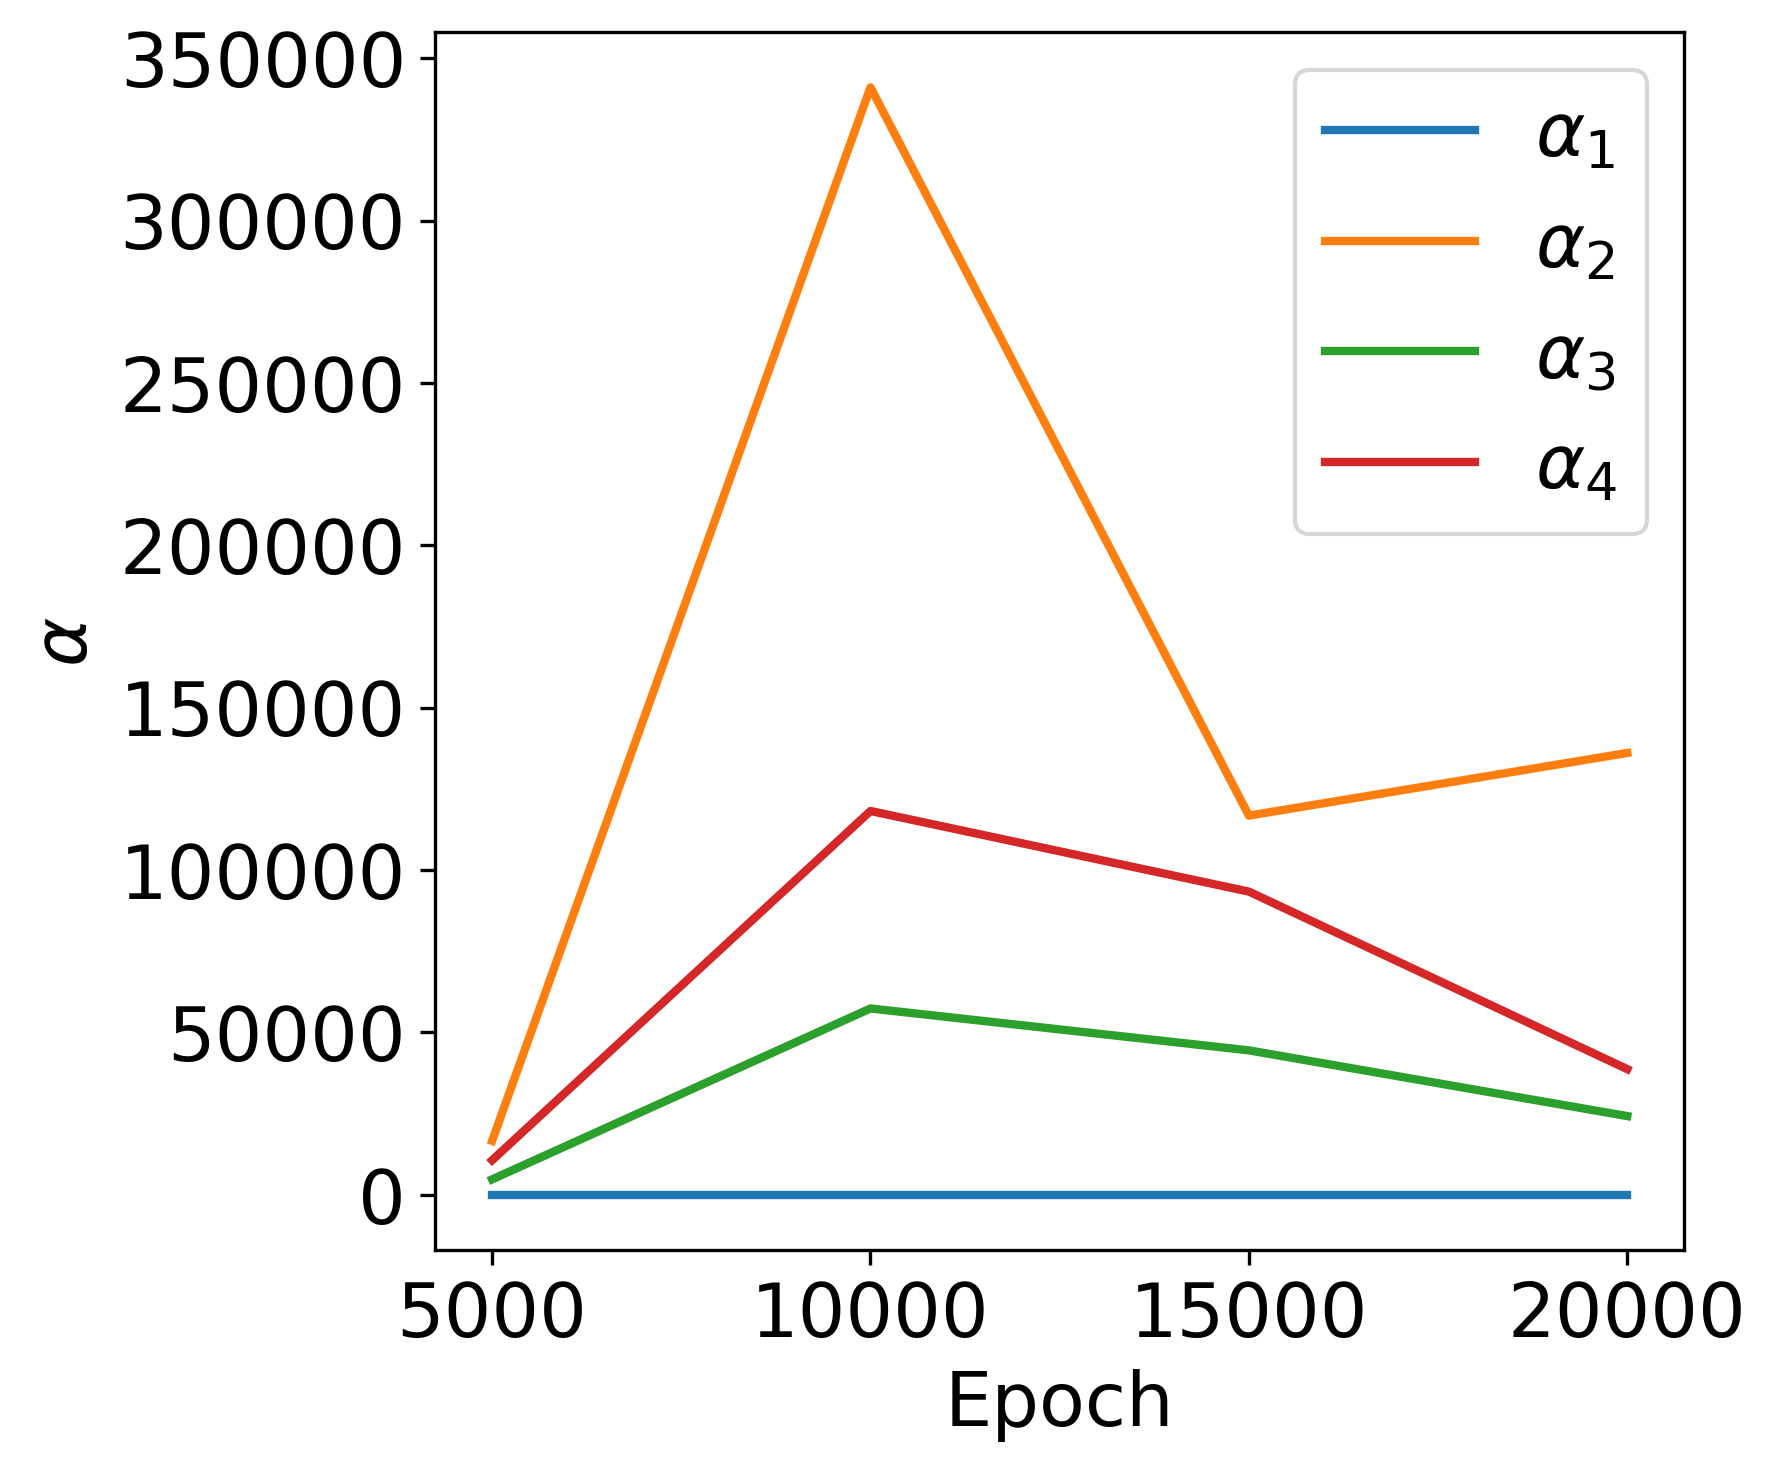

The data file committed next to this chart (first rows):
epoch, pde, ini1, ini2, bc
5000, 1, 16615, 4747, 10639
10000, 1, 341010, 57377, 118186
15000, 1, 116764, 44479, 93367
20000, 1, 136057, 24238, 38698
